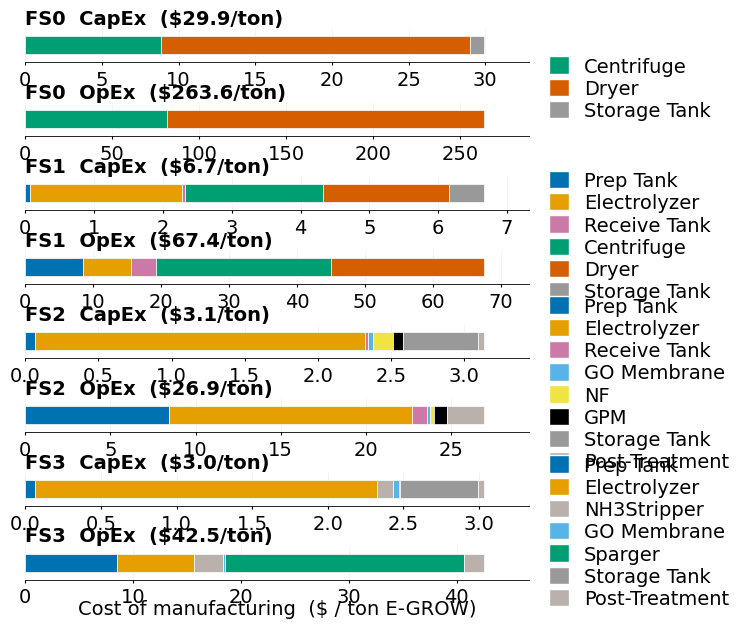

This chart was generated by the following Python code:
#!/usr/bin/env python3
# ---------------------------------------------------------------------------
# flowsheetBreakdownFigure.py
# 8-row x 1-column grid. Each flowsheet occupies two consecutive rows:
#   CapEx stacked horizontal bar (own x-axis)
#   OpEx  stacked horizontal bar (own x-axis)
# A SINGLE per-flowsheet legend hovers to the right, vertically centered
# between that flowsheet's CapEx and OpEx rows (one legend per flowsheet,
# listing the union of its units). Absolute $/ton E-GROW; CVD-safe, globally
# consistent unit colors. FS2 values are PRELIMINARY placeholders.
# ---------------------------------------------------------------------------

import matplotlib.pyplot as plt
import matplotlib as mpl
from matplotlib.patches import Patch

# ---------------------------------------------------------------------------
# 1. DATA  (absolute $/ton; edit these dictionaries directly)
# ---------------------------------------------------------------------------
fs0CapEx = {'Centrifuge': 8.828637097824716, 'Dryer': 20.150245355942946, 'Storage Tank': 0.9135857397589863}
fs0OpEx  = {'Centrifuge': 81.52958456178463, 'Dryer': 182.0412414017419}

fs1CapEx = {'Prep Tank': 0.0640, 'Electrolyzer': 2.2099, 'Receive Tank': 0.0486,
            'Centrifuge': 2.0066, 'Dryer': 1.8293, 'Storage Tank': 0.5014}
fs1OpEx  = {'Prep Tank': 8.4585, 'Electrolyzer': 7.1311, 'Receive Tank': 3.6695,
            'Centrifuge': 25.7035, 'Dryer': 22.4800}

fs2CapEx = {'Prep Tank': 0.0654, 'Electrolyzer': 2.2601, 'Receive Tank': 0.0206,
            'GO Membrane': 0.0350, 'NF': 0.1334, 'GPM': 0.0678,
            'Storage Tank': 0.5128, 'Post-Treatment': 0.0392}
fs2OpEx  = {'Prep Tank': 8.4585, 'Electrolyzer': 14.2622, 'Receive Tank': 0.8888,
            'GO Membrane': 0.1635, 'NF': 0.2382, 'GPM': 0.7550, 'Post-Treatment': 2.1470}
# ---------------------------------------------------------------------------

fs3CapEx = {'Prep Tank': 0.0654, 'Electrolyzer': 2.2601, 'NH3Stripper':  0.1081,
            'GO Membrane': 0.0348, 'Sparger': 0.0099, 'Storage Tank': 0.5128, 'Post-Treatment': 0.0390}
fs3OpEx  = {'Prep Tank': 8.4585, 'Electrolyzer': 7.1311, 'NH3Stripper': 2.7758,
            'GO Membrane': 0.1582, 'Sparger': 22.1403, 'Post-Treatment': 1.8144}

flowsheets = [
    ('FS0',  fs0CapEx, fs0OpEx),
    ('FS1',  fs1CapEx, fs1OpEx),
    ('FS2', fs2CapEx, fs2OpEx),
    ('FS3',  fs3CapEx, fs3OpEx),
]

# ---------------------------------------------------------------------------
# 2. STYLE
# ---------------------------------------------------------------------------
mpl.rcParams.update({
    'font.family': 'sans-serif',
    'font.sans-serif': ['Arial', 'Helvetica', 'DejaVu Sans'],
    'font.size': 8,
    'axes.linewidth': 0.6,
    'pdf.fonttype': 42,
    'ps.fonttype': 42,
})

# Global CVD-safe (Okabe-Ito) color per unit, so a unit is one color everywhere.
unitColors = {
    'Prep Tank':     '#0072B2',
    'Electrolyzer':  '#E69F00',
    'Centrifuge':    '#009E73',
    'Dryer':         '#D55E00',
    'Receive Tank':  '#CC79A7',
    'GO Membrane':   '#56B4E9',
    'NF':            '#F0E442',
    'GPM':           '#000000',
    'Sparger':       '#009E73',
    'Storage Tank':  '#999999',
}
def colorFor(unit):
    return unitColors.get(unit, '#BAB0AC')

# ---------------------------------------------------------------------------
# 3. FIGURE  (8 rows x 1 col; thin bars; one legend per flowsheet pair)
# ---------------------------------------------------------------------------
nRows = 2 * len(flowsheets)
fig = plt.figure(figsize=(7.2, 6.2))
gs = fig.add_gridspec(nRows, 1, hspace=1.15,
                      left=0.10, right=0.80, top=0.96, bottom=0.07)

barHeight = 0.42

def drawBar(ax, breakdown, xMax, title):
    left = 0.0
    for unit, val in breakdown.items():
        ax.barh(0, val, height=barHeight, left=left,
                color=colorFor(unit), edgecolor='white', linewidth=0.5)
        left += val
    ax.set_xlim(0, xMax)
    ax.set_ylim(-0.4, 0.4)
    ax.set_yticks([])
    ax.spines[['top', 'right', 'left']].set_visible(False)
    ax.tick_params(axis='x', labelsize=14, length=2)
    ax.grid(axis='x', linestyle=':', linewidth=0.4, color='#cccccc')
    ax.set_axisbelow(True)
    ax.set_title(title, fontsize=14, fontweight='bold', loc='left', pad=2)

rowIdx = 0
for name, cap, op in flowsheets:
    capTot = sum(cap.values())
    opTot = sum(op.values())

    axCap = fig.add_subplot(gs[rowIdx, 0]); rowIdx += 1
    axOp = fig.add_subplot(gs[rowIdx, 0]); rowIdx += 1

    drawBar(axCap, cap, capTot * 1.10, f'{name}  CapEx  (${capTot:.1f}/ton)')
    drawBar(axOp,  op,  opTot * 1.10, f'{name}  OpEx  (${opTot:.1f}/ton)')

    # single legend for this flowsheet = union of units across CapEx + OpEx,
    # placed to the right and vertically centered between the two rows.
    units = list(cap)
    for u in op:
        if u not in units:
            units.append(u)
    handles = [Patch(facecolor=colorFor(u), edgecolor='white', label=u)
               for u in units]
    # anchor on the CapEx axis but push down so it centers over both rows
    axCap.legend(handles=handles, loc='center left',
                 bbox_to_anchor=(1.02, -0.75), fontsize=14, frameon=False,
                 handlelength=1.0, handleheight=1.0, labelspacing=0.15,
                 borderpad=0.0)

fig.text(0.45, 0.015, 'Cost of manufacturing  ($ / ton E-GROW)',
         ha='center', fontsize=14)

plt.show()

fig.savefig('flowsheetResults.pdf', format='pdf', bbox_inches='tight')
# fig.savefig('flowsheetBreakdownFigure.png', format='png', dpi=300, bbox_inches='tight')
# fig.savefig('flowsheetResults.eps', format='eps', dpi=1200)
# print('saved flowsheetBreakdownFigure.pdf and .png')
